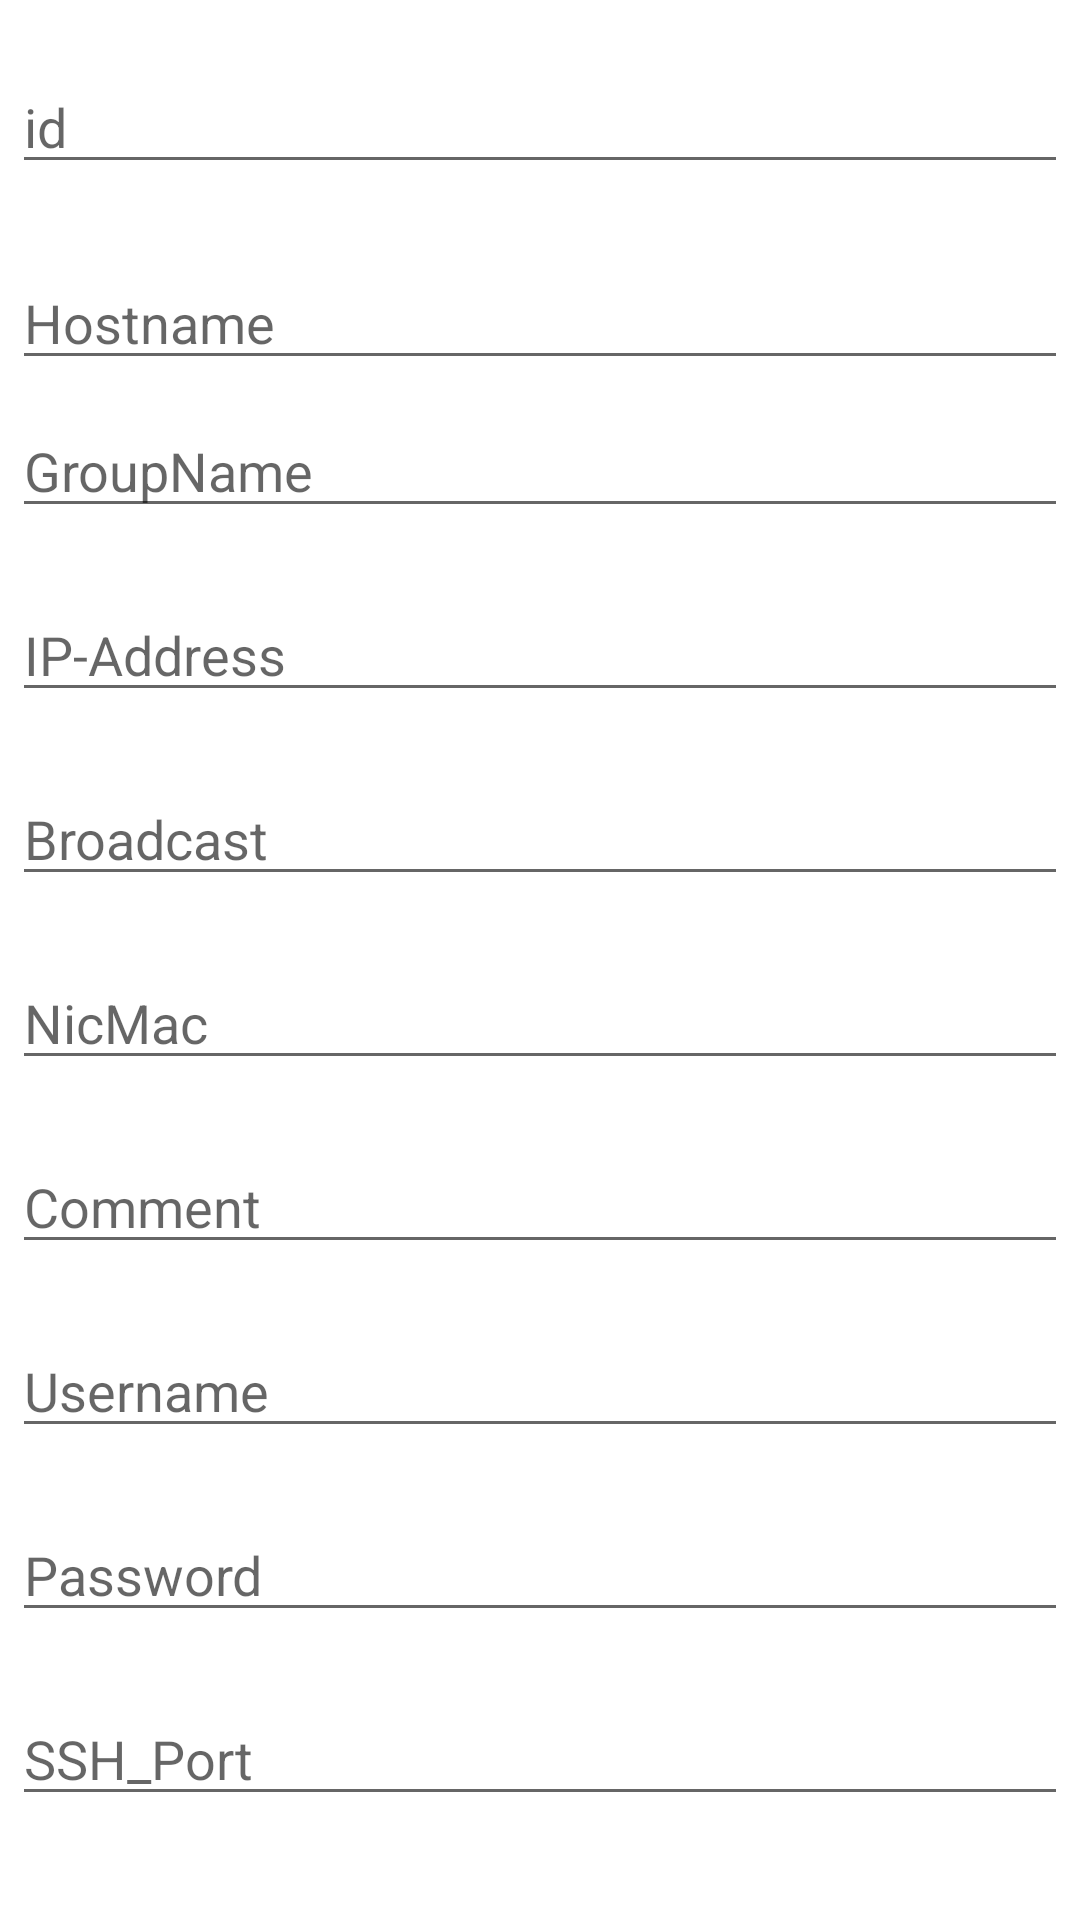

Android layout source for this screen:
<!-- AndroidManifest.xml: application theme Theme.ManageActivity -->
<!-- res/layout/dialog_hosts.xml -->
<?xml version="1.0" encoding="utf-8"?>
<LinearLayout xmlns:android="http://schemas.android.com/apk/res/android"
    android:orientation="vertical"
    android:layout_width="wrap_content"
    android:layout_height="wrap_content">
    <EditText
        android:id="@+id/id"
        android:layout_width="match_parent"
        android:layout_height="wrap_content"
        android:layout_marginTop="20dp"
        android:layout_marginLeft="4dp"
        android:layout_marginRight="4dp"
        android:layout_marginBottom="4dp"
        android:inputType="none"
        android:hint="id" />
    <EditText
        android:id="@+id/hostname"
        android:inputType="text"
        android:layout_width="match_parent"
        android:layout_height="wrap_content"
        android:layout_marginTop="20dp"
        android:layout_marginLeft="4dp"
        android:layout_marginRight="4dp"
        android:layout_marginBottom="4dp"
        android:hint="Hostname" />
    <EditText
        android:id="@+id/groupname"
        android:inputType="text"
        android:layout_width="match_parent"
        android:layout_height="wrap_content"
        android:layout_marginTop="4dp"
        android:layout_marginLeft="4dp"
        android:layout_marginRight="4dp"
        android:layout_marginBottom="16dp"
        android:fontFamily="sans-serif"
        android:hint="GroupName"/>
    <EditText
        android:id="@+id/ipaddress"
        android:inputType="text"
        android:layout_width="match_parent"
        android:layout_height="wrap_content"
        android:layout_marginTop="4dp"
        android:layout_marginLeft="4dp"
        android:layout_marginRight="4dp"
        android:layout_marginBottom="16dp"
        android:fontFamily="sans-serif"
        android:hint="IP-Address"/>
    <EditText
        android:id="@+id/broadcast"
        android:inputType="text"
        android:layout_width="match_parent"
        android:layout_height="wrap_content"
        android:layout_marginTop="4dp"
        android:layout_marginLeft="4dp"
        android:layout_marginRight="4dp"
        android:layout_marginBottom="16dp"
        android:fontFamily="sans-serif"
        android:hint="Broadcast"/>
    <EditText
        android:id="@+id/nicmac"
        android:inputType="text"
        android:layout_width="match_parent"
        android:layout_height="wrap_content"
        android:layout_marginTop="4dp"
        android:layout_marginLeft="4dp"
        android:layout_marginRight="4dp"
        android:layout_marginBottom="16dp"
        android:fontFamily="sans-serif"
        android:hint="NicMac"/>
    <EditText
        android:id="@+id/comment"
        android:inputType="text"
        android:layout_width="match_parent"
        android:layout_height="wrap_content"
        android:layout_marginTop="4dp"
        android:layout_marginLeft="4dp"
        android:layout_marginRight="4dp"
        android:layout_marginBottom="16dp"
        android:fontFamily="sans-serif"
        android:hint="Comment" />
    <EditText
        android:id="@+id/username"
        android:inputType="text"
        android:layout_width="match_parent"
        android:layout_height="wrap_content"
        android:layout_marginTop="4dp"
        android:layout_marginLeft="4dp"
        android:layout_marginRight="4dp"
        android:layout_marginBottom="16dp"
        android:fontFamily="sans-serif"
        android:hint="Username" />
    <EditText
        android:id="@+id/password"
        android:inputType="text"
        android:layout_width="match_parent"
        android:layout_height="wrap_content"
        android:layout_marginTop="4dp"
        android:layout_marginLeft="4dp"
        android:layout_marginRight="4dp"
        android:layout_marginBottom="16dp"
        android:fontFamily="sans-serif"
        android:hint="Password" />
    <EditText
        android:id="@+id/ssh_port"
        android:inputType="text"
        android:layout_width="match_parent"
        android:layout_height="wrap_content"
        android:layout_marginTop="4dp"
        android:layout_marginLeft="4dp"
        android:layout_marginRight="4dp"
        android:layout_marginBottom="16dp"
        android:fontFamily="sans-serif"
        android:hint="SSH_Port" />
</LinearLayout>
<!-- resources referenced by this layout -->
<resources>
  <style name="Theme.ManageActivity" parent="Theme.MaterialComponents.DayNight.DarkActionBar">
          
          <item name="colorPrimary">@color/purple_500</item>
          <item name="colorPrimaryVariant">@color/purple_700</item>
          <item name="colorOnPrimary">@color/white</item>
          
          <item name="colorSecondary">@color/teal_200</item>
          <item name="colorSecondaryVariant">@color/teal_700</item>
          <item name="colorOnSecondary">@color/black</item>
          
          <item name="android:statusBarColor" tools:targetApi="l">?attr/colorPrimaryVariant</item>
          
      </style>
  <!-- not gathered from this repository: default colours our renderer supplied (Android Studio template values) -->
  <color name="purple_500">#FF6200EE</color>
  <color name="purple_700">#FF3700B3</color>
  <color name="teal_200">#FF03DAC5</color>
  <color name="teal_700">#FF018786</color>
  <color name="black">#FF000000</color>
  <color name="white">#FFFFFFFF</color>
</resources>
